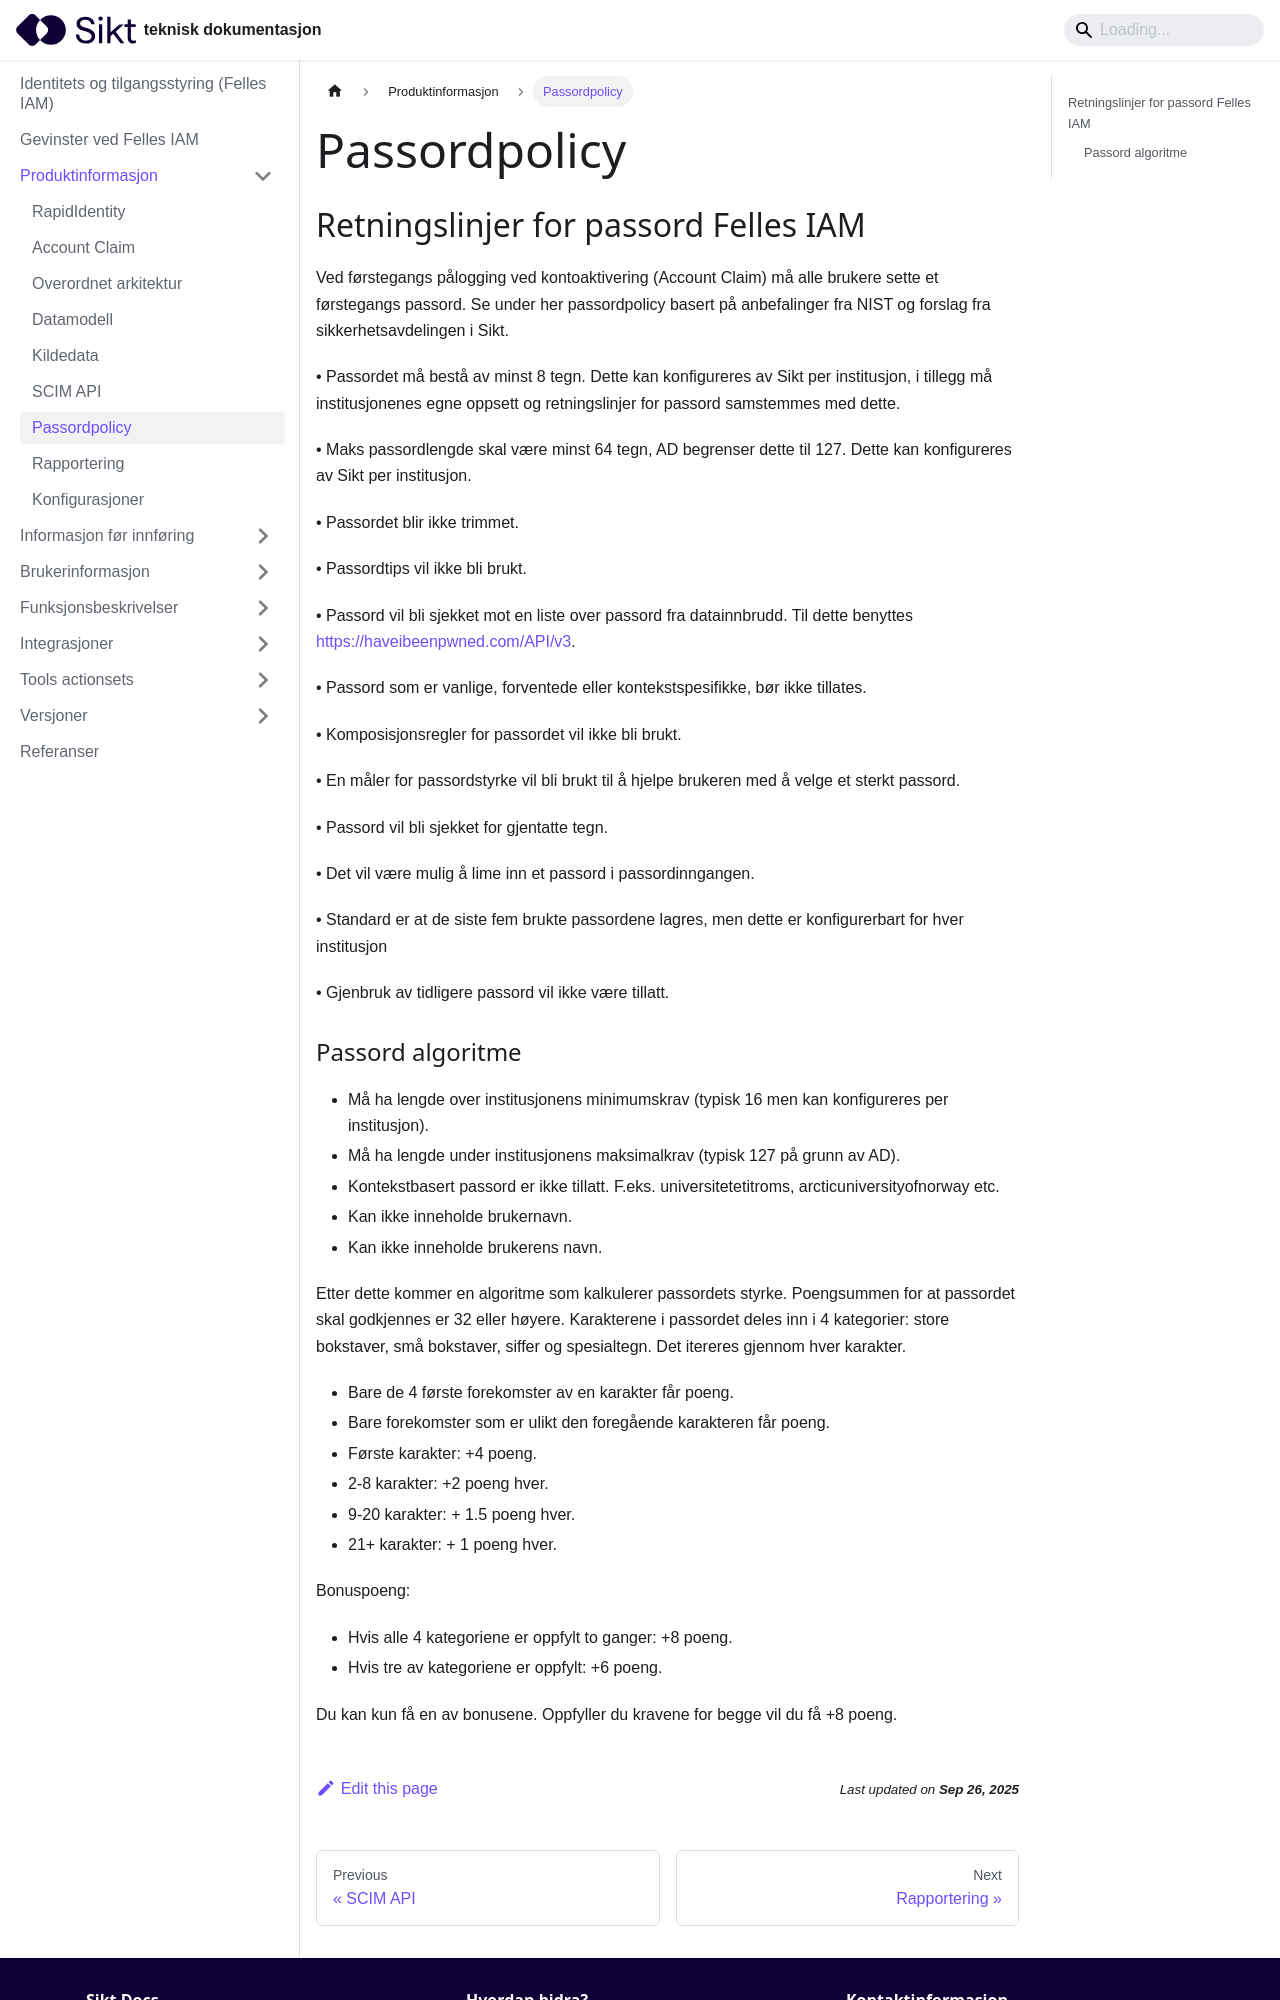

repository: sikt-no/docs · page: docs/iam/passordpolicy/index.html · generator: docusaurus

---
title: Passordpolicy
---

## Retningslinjer for passord Felles IAM 

Ved førstegangs pålogging ved kontoaktivering (Account Claim) må alle brukere sette et førstegangs passord. Se under her passordpolicy basert på anbefalinger fra NIST og forslag fra sikkerhetsavdelingen i Sikt. 

•  Passordet må bestå av minst 8 tegn. Dette kan konfigureres av Sikt per  institusjon, i tillegg må institusjonenes egne oppsett og retningslinjer for passord samstemmes med dette. 

•  Maks passordlengde skal være minst 64 tegn, AD begrenser dette til 127. Dette kan 
   konfigureres av Sikt per institusjon. 

•  Passordet blir ikke trimmet. 

•  Passordtips vil ikke bli brukt. 

•  Passord vil bli sjekket mot en liste over passord fra datainnbrudd. Til dette benyttes 
   https://haveibeenpwned.com/API/v3.

•  Passord som er vanlige, forventede eller kontekstspesifikke, bør ikke tillates. 

•  Komposisjonsregler for passordet vil ikke bli brukt. 

•  En måler for passordstyrke vil bli brukt til å hjelpe brukeren med å velge et 
   sterkt passord.
  
•  Passord vil bli sjekket for gjentatte tegn. 

•  Det vil være mulig å lime inn et passord i passordinngangen. 

•  Standard er at de siste fem brukte passordene lagres, men dette er konfigurerbart 
   for hver institusjon 

•  Gjenbruk av tidligere passord vil ikke være tillatt.
